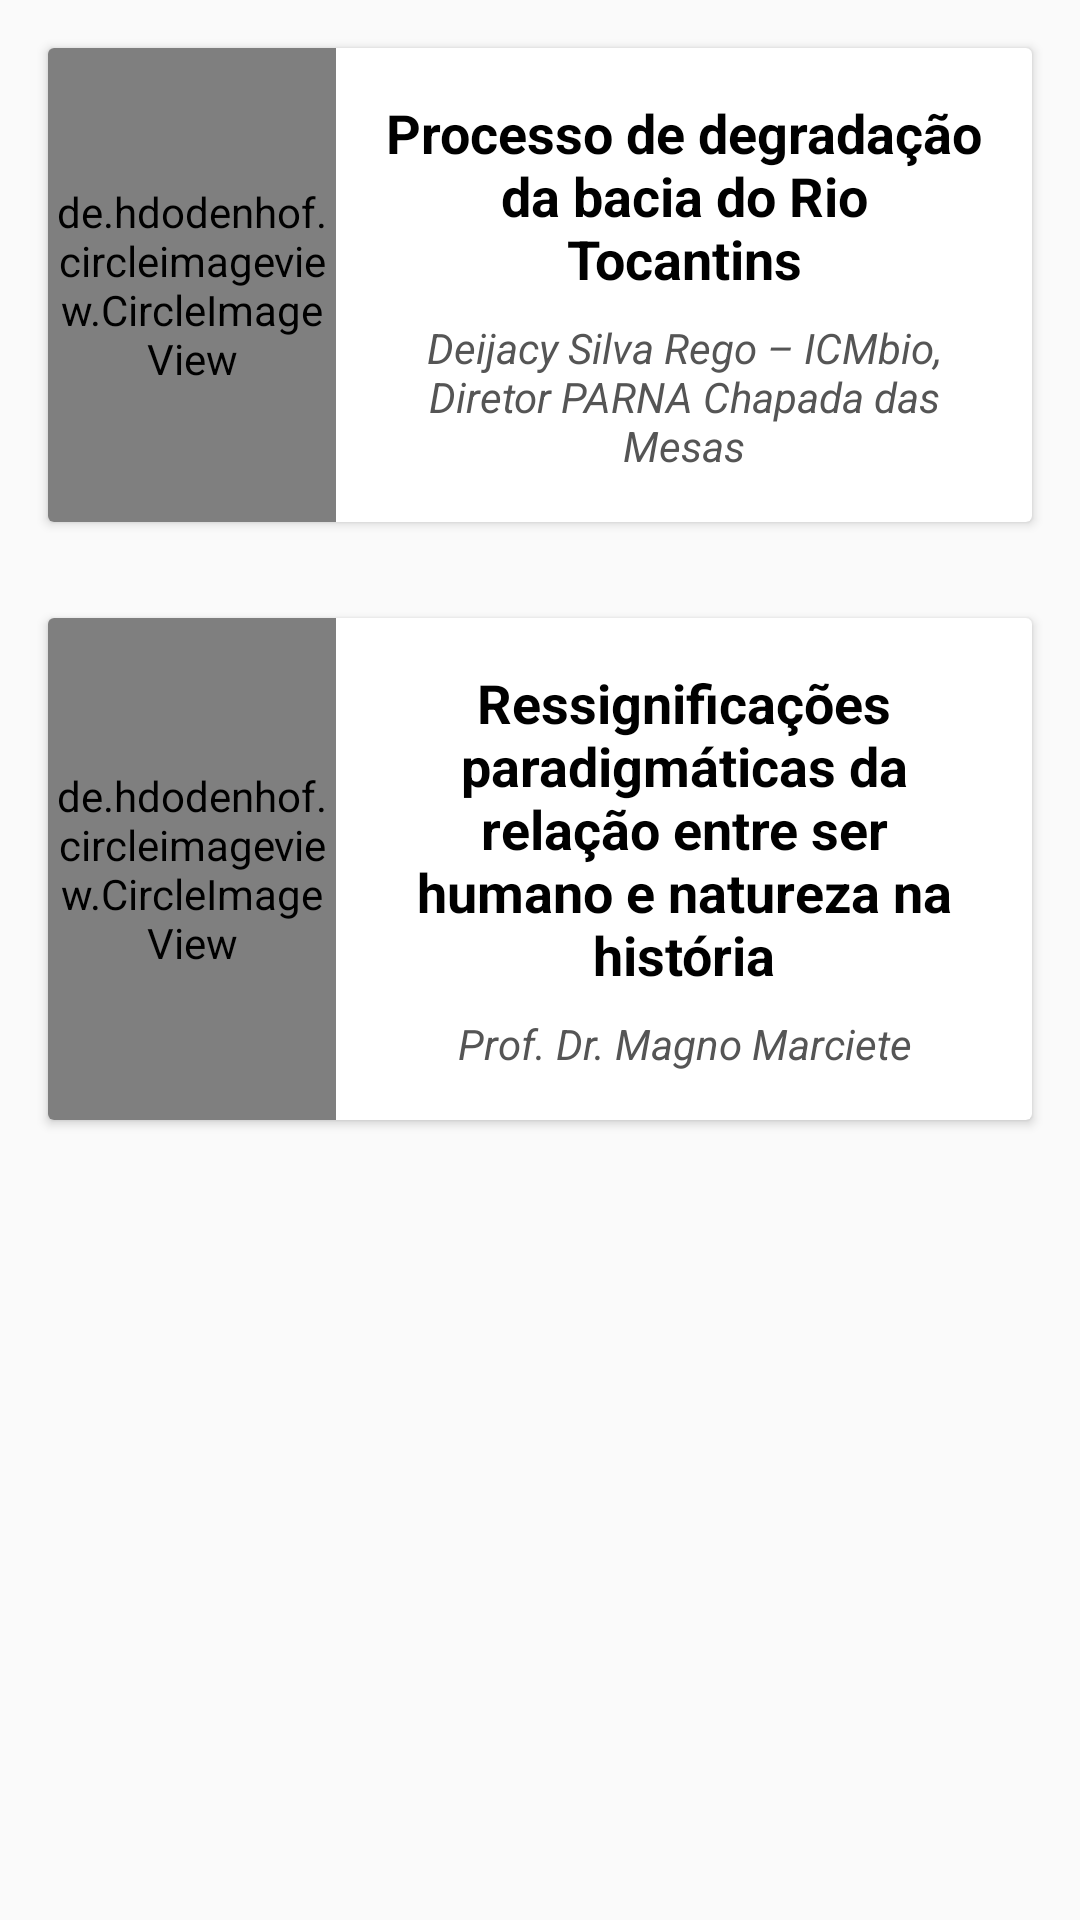

The Android layout XML behind this screen, and the referenced resources:
<!-- AndroidManifest.xml: application theme AppTheme -->
<!-- res/layout/activity_palestras.xml -->
<?xml version="1.0" encoding="utf-8"?>



<ScrollView xmlns:android="http://schemas.android.com/apk/res/android"
    android:id="@+id/ScrollView01"
    android:layout_width="match_parent"
    android:layout_height="match_parent"
    android:fillViewport="true"
    android:scrollbars="none" >

    <LinearLayout android:layout_width="match_parent"
        android:layout_height="match_parent">

<RelativeLayout xmlns:android="http://schemas.android.com/apk/res/android"
    xmlns:app="http://schemas.android.com/apk/res-auto"
    xmlns:tools="http://schemas.android.com/tools"
    android:layout_width="match_parent"
    android:layout_height="match_parent"
    android:background="@drawable/fundo_app"
    tools:context="com.example.marcelomonier.iisemanademeioambiente.PalestrasActivity">



    

    <android.support.v7.widget.CardView
        android:layout_width="match_parent"
        android:layout_height="wrap_content"
        android:id="@+id/card_palestrantes1"
        android:layout_margin="16dp">
        <LinearLayout
            android:layout_width="match_parent"
            android:layout_height="wrap_content"
            android:orientation="horizontal">

            <de.hdodenhof.circleimageview.CircleImageView xmlns:app="http://schemas.android.com/apk/res-auto"
                android:id="@+id/palestrante_image"
                android:layout_width="96dp"
                android:layout_height="match_parent"
                android:src="@drawable/palestrante1"
                app:civ_border_color="#FF000000"
                app:civ_border_width="2dp" />
            <LinearLayout
                android:layout_width="match_parent"
                android:layout_height="wrap_content"
                android:orientation="vertical"
                android:padding="16dp">
                <TextView
                    android:layout_width="match_parent"
                    android:layout_height="wrap_content"
                    android:layout_marginBottom="8dp"
                    android:textAlignment="center"
                    android:text="Processo de degradação da bacia do Rio Tocantins"
                    android:textStyle="bold"
                    android:textColor="#000"
                    android:textSize="18sp" />
                <TextView
                    android:layout_width="match_parent"
                    android:layout_height="wrap_content"
                    android:textAlignment="center"
                    android:textStyle="italic"
                    android:text="Deijacy Silva Rego – ICMbio, Diretor PARNA Chapada das Mesas"
                    android:textColor="#555" />

            </LinearLayout>

        </LinearLayout>
    </android.support.v7.widget.CardView>

    

    <android.support.v7.widget.CardView
        android:layout_width="match_parent"
        android:layout_height="wrap_content"
        android:id="@+id/card_alana"
        android:layout_below="@+id/card_palestrantes1"
        android:layout_margin="16dp">
        <LinearLayout
            android:layout_width="match_parent"
            android:layout_height="wrap_content"
            android:orientation="horizontal">

            <de.hdodenhof.circleimageview.CircleImageView xmlns:app="http://schemas.android.com/apk/res-auto"
                android:id="@+id/alana_image"
                android:layout_width="96dp"
                android:layout_height="match_parent"
                android:src="@drawable/magno"
                app:civ_border_color="#FF000000"
                app:civ_border_width="2dp" />
            <LinearLayout
                android:layout_width="match_parent"
                android:layout_height="wrap_content"
                android:orientation="vertical"
                android:padding="16dp">
                <TextView
                    android:layout_width="match_parent"
                    android:layout_height="wrap_content"
                    android:layout_marginBottom="8dp"
                    android:textAlignment="center"
                    android:text="Ressignificações paradigmáticas da relação entre ser humano e natureza na história"
                    android:textStyle="bold"
                    android:textColor="#000"
                    android:textSize="18sp" />
                <TextView
                    android:layout_width="match_parent"
                    android:layout_height="wrap_content"
                    android:textStyle="italic"
                    android:textAlignment="center"
                    android:text="Prof. Dr. Magno Marciete"
                    android:textColor="#555" />

            </LinearLayout>

        </LinearLayout>
    </android.support.v7.widget.CardView>



</RelativeLayout>
    </LinearLayout>
</ScrollView>
<!-- resources referenced by this layout -->
<resources>
  <style name="AppTheme" parent="Theme.AppCompat.Light.DarkActionBar">
          
          <item name="colorPrimary">@color/colorPrimary</item>
          <item name="colorPrimaryDark">@color/colorPrimaryDark</item>
          <item name="colorAccent">@color/colorAccent</item>
      </style>
  <!-- not gathered from this repository: default colours our renderer supplied (Android Studio template values) -->
  <color name="colorPrimary">#FF6200EE</color>
  <color name="colorPrimaryDark">#FF3700B3</color>
  <color name="colorAccent">#FF03DAC5</color>
</resources>
